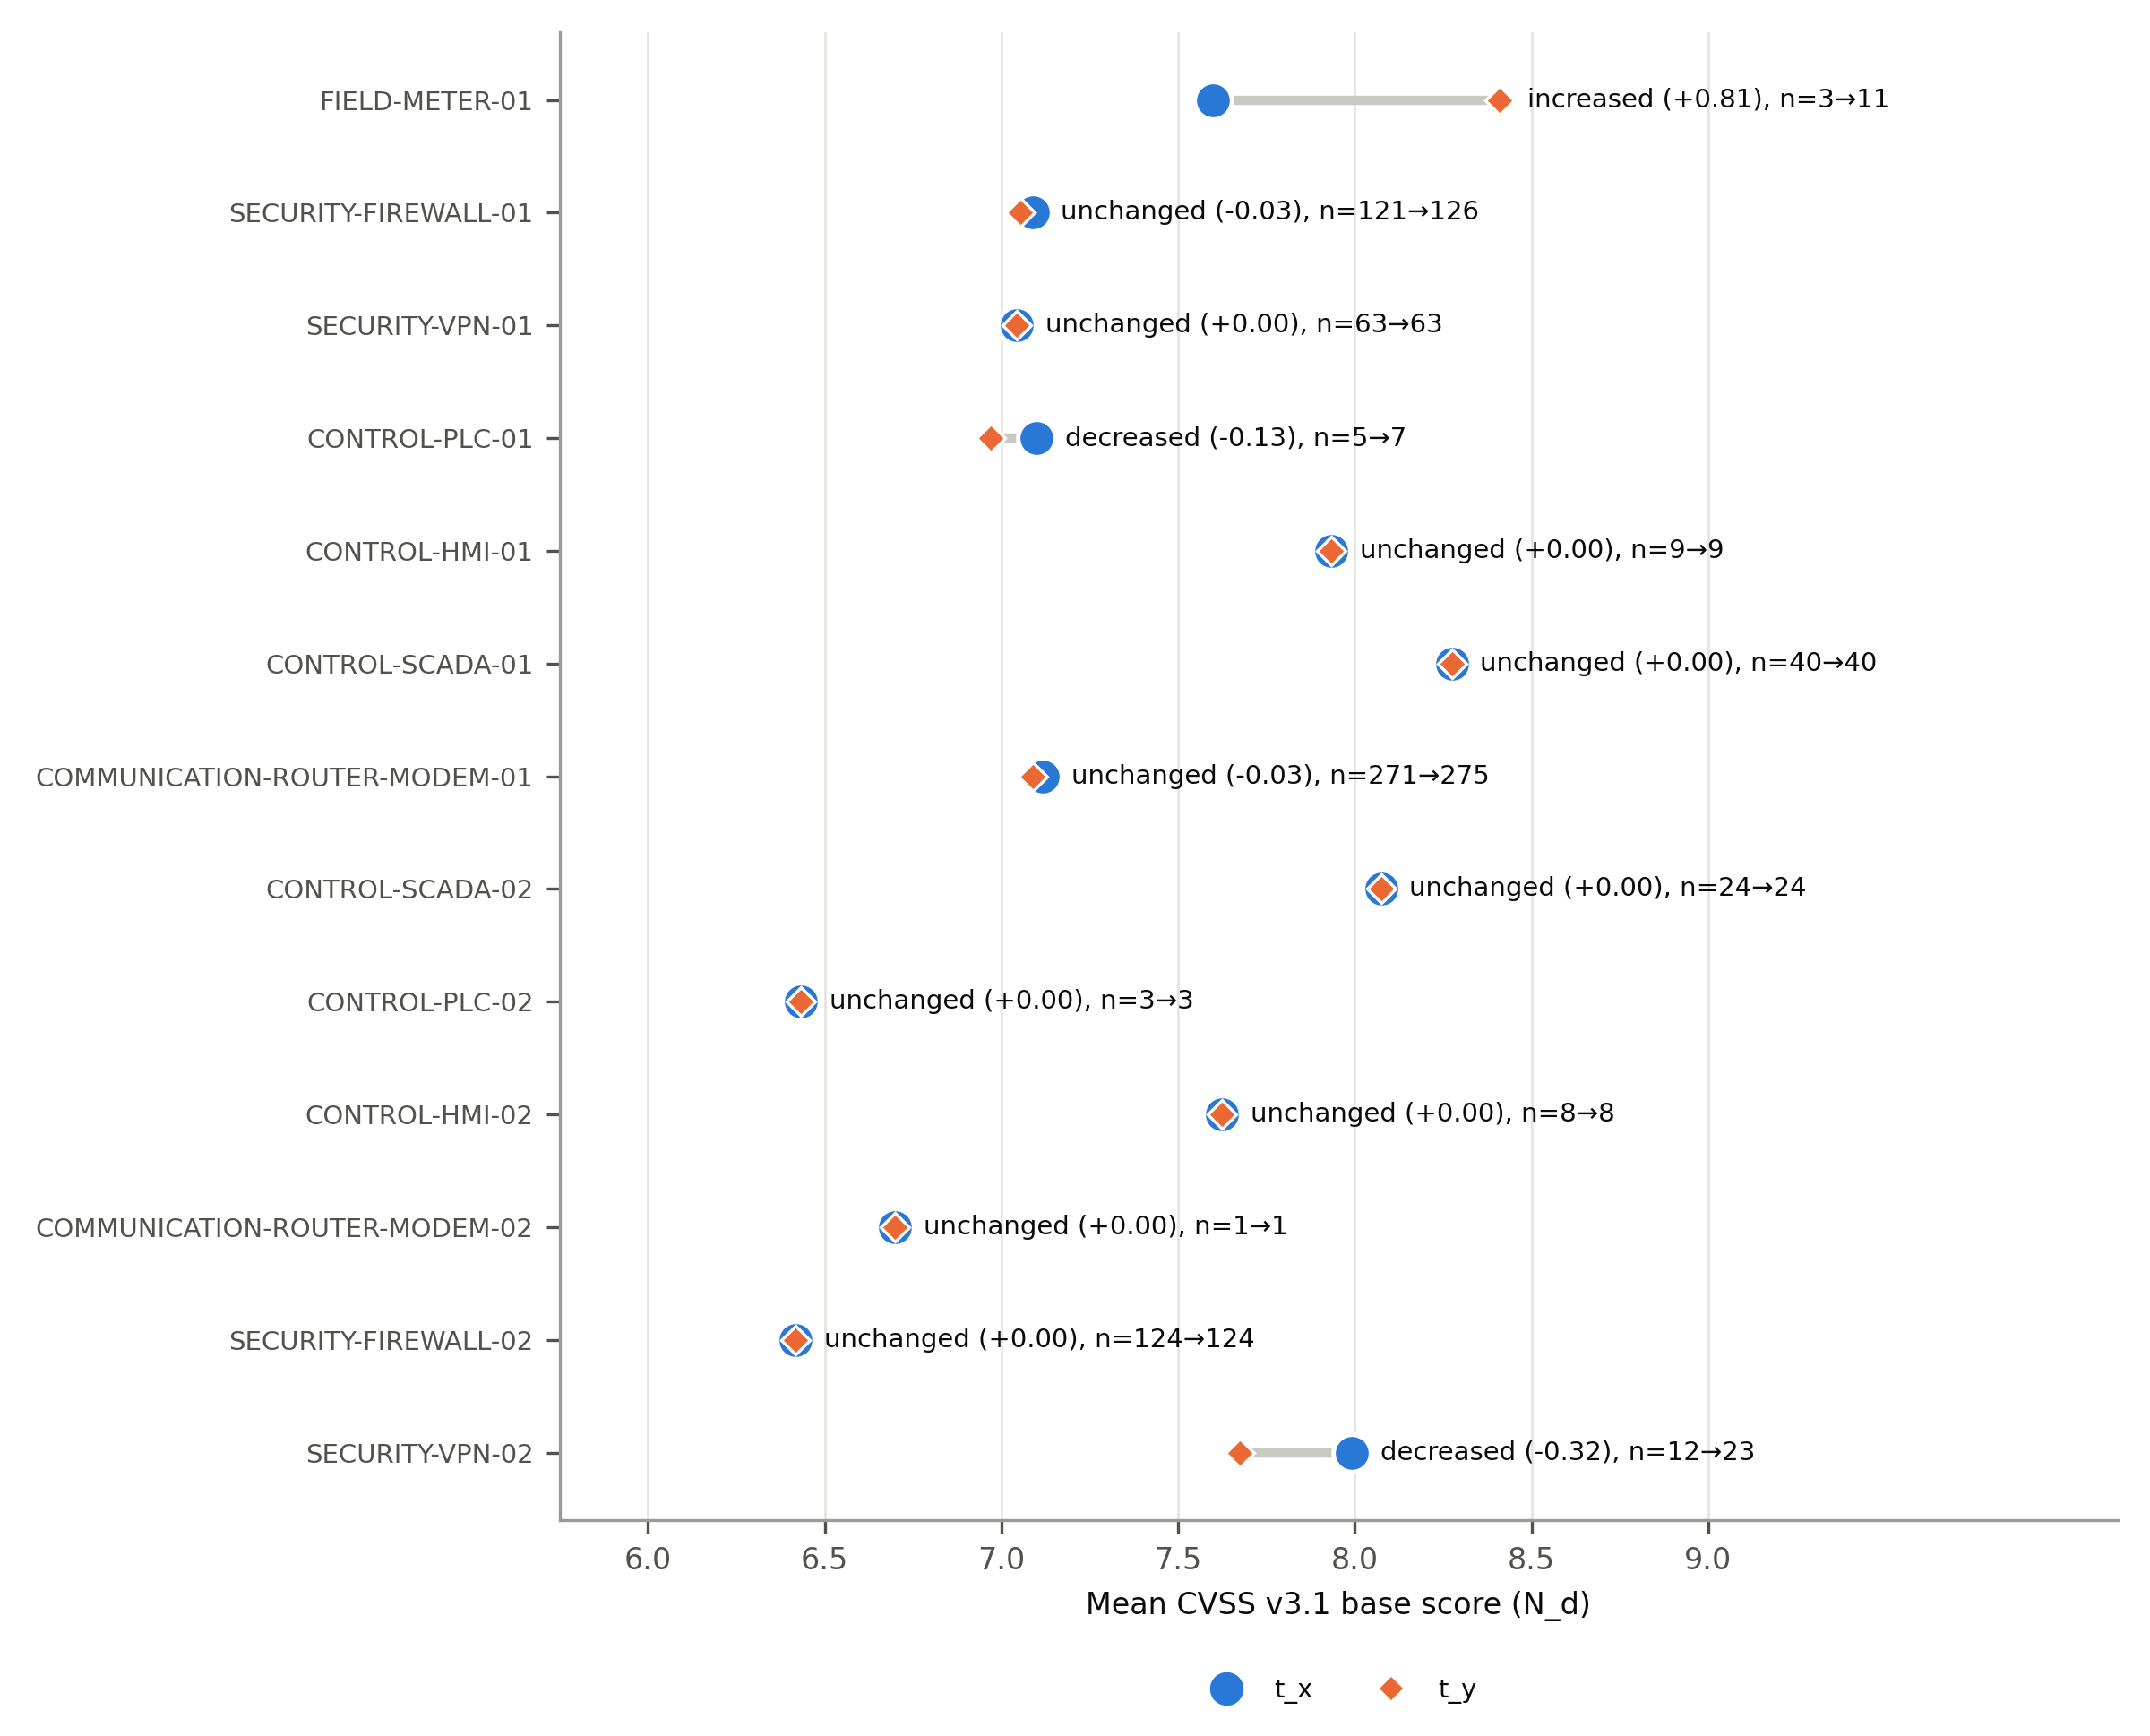

Data behind this chart, as committed beside it:
t_x, device_id, N_x, N_y, fark, n_cve_x, n_cve_y, katki_yeni, katki_revize, katki_kaldirilan, etiket, baskin_neden
2025-12-31, FIELD-METER-01, 7.6, 8.409, 0.8091, 3, 11, 0.8091, 0.0000, 0.0000, artan, yeni CVE
2025-12-31, SECURITY-FIREWALL-01, 7.088, 7.054, -0.0345, 121, 126, -0.0345, 0.0000, 0.0000, değişmedi, yeni CVE
2025-12-31, SECURITY-VPN-01, 7.044, 7.044, 0.0000, 63, 63, 0.0000, 0.0000, 0.0000, değişmedi, yok (fark 0)
2025-12-31, CONTROL-PLC-01, 7.1, 6.971, -0.1286, 5, 7, -0.1286, 0.0000, 0.0000, azalan, yeni CVE
2025-12-31, CONTROL-HMI-01, 7.933, 7.933, 0.0000, 9, 9, 0.0000, 0.0000, 0.0000, değişmedi, yok (fark 0)
2025-12-31, CONTROL-SCADA-01, 8.275, 8.275, 0.0000, 40, 40, 0.0000, 0.0000, 0.0000, değişmedi, yok (fark 0)
2025-12-31, COMMUNICATION-ROUTER-MODEM-01, 7.118, 7.09, -0.0286, 271, 275, -0.0286, 0.0000, 0.0000, değişmedi, yeni CVE
2025-12-31, CONTROL-SCADA-02, 8.075, 8.075, 0.0000, 24, 24, 0.0000, 0.0000, 0.0000, değişmedi, yok (fark 0)
2025-12-31, CONTROL-PLC-02, 6.433, 6.433, 0.0000, 3, 3, 0.0000, 0.0000, 0.0000, değişmedi, yok (fark 0)
2025-12-31, CONTROL-HMI-02, 7.625, 7.625, 0.0000, 8, 8, 0.0000, 0.0000, 0.0000, değişmedi, yok (fark 0)
2025-12-31, COMMUNICATION-ROUTER-MODEM-02, 6.7, 6.7, 0.0000, 1, 1, 0.0000, 0.0000, 0.0000, değişmedi, yok (fark 0)
2025-12-31, SECURITY-FIREWALL-02, 6.418, 6.418, 0.0000, 124, 124, 0.0000, 0.0000, 0.0000, değişmedi, yok (fark 0)
2025-12-31, SECURITY-VPN-02, 7.992, 7.674, -0.3178, 12, 23, -0.3178, 0.0000, 0.0000, azalan, yeni CVE
